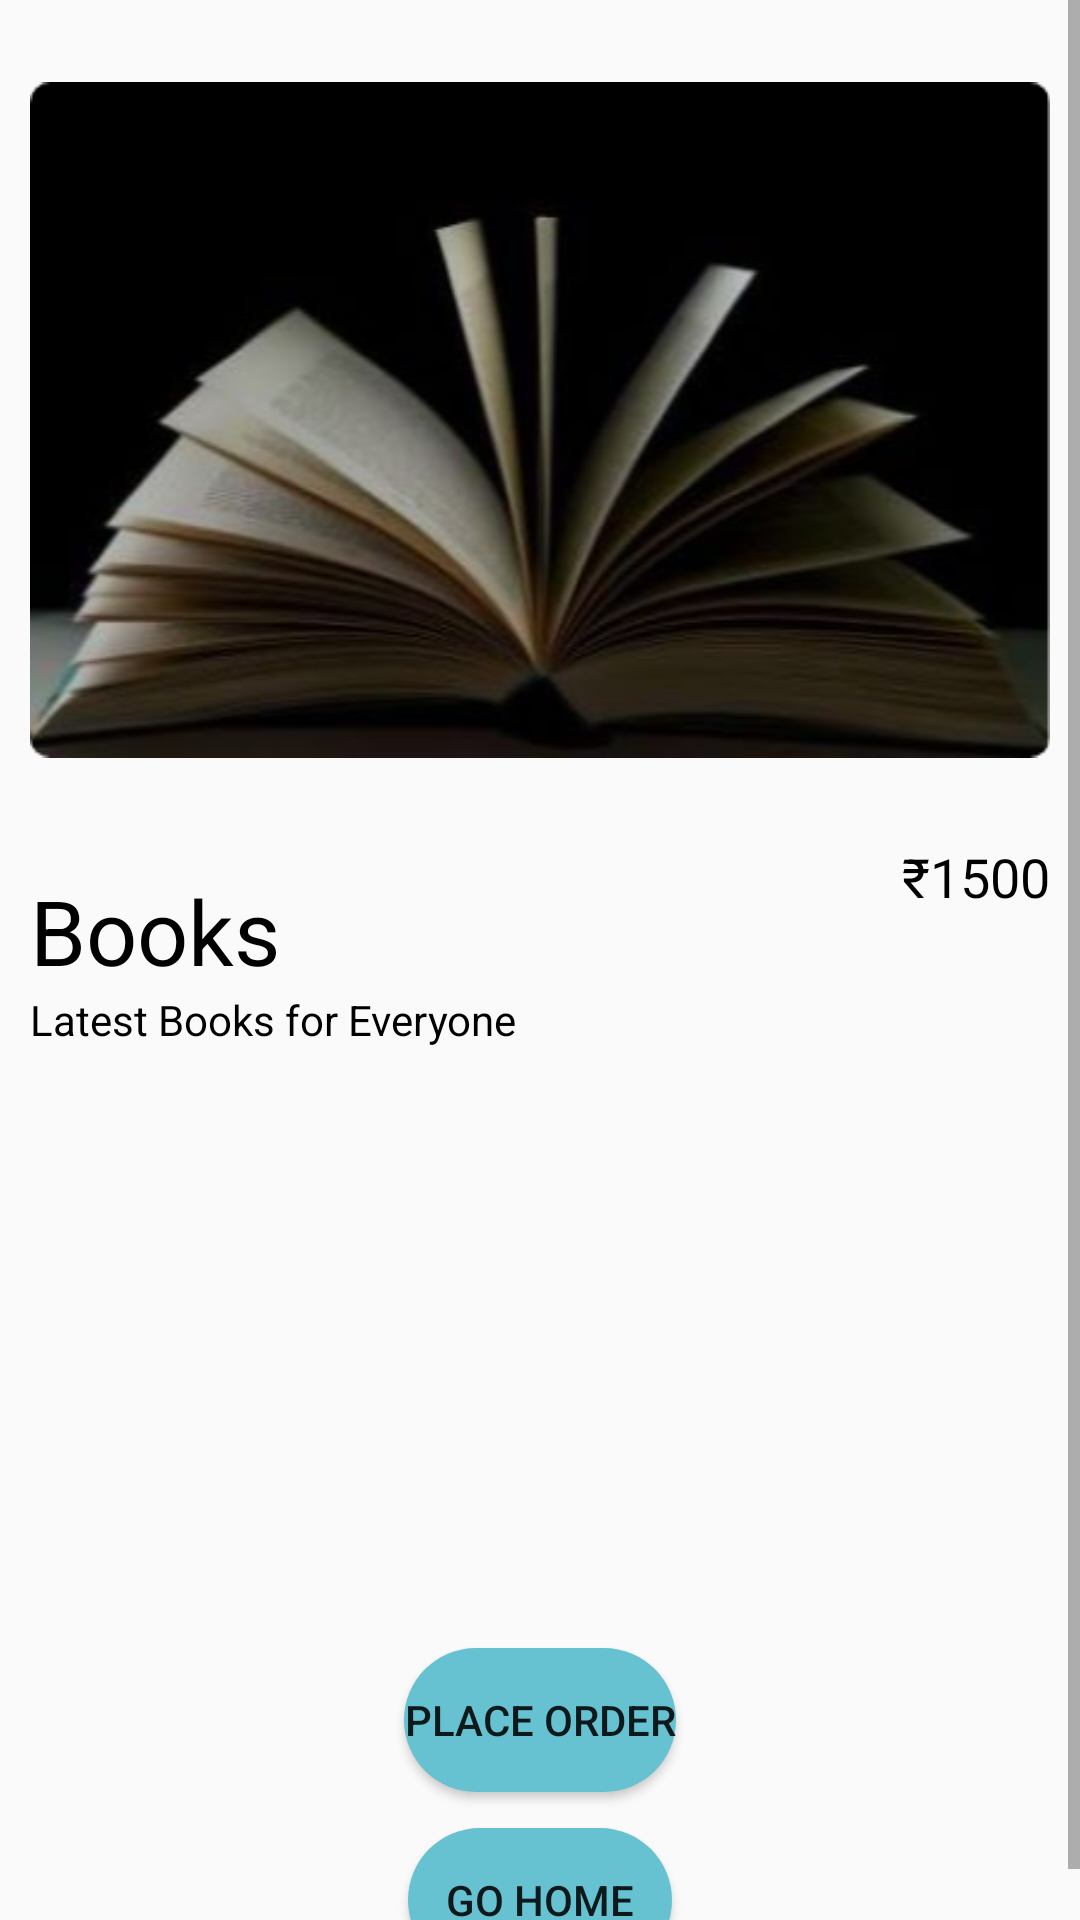

Produce the Android XML layout that renders to this screen, including the resource entries it uses.
<!-- AndroidManifest.xml: application theme Theme.OnlineShopping -->
<!-- res/layout/fragment_cart.xml -->
<?xml version="1.0" encoding="utf-8"?>
<ScrollView xmlns:android="http://schemas.android.com/apk/res/android"
    android:id="@+id/MainScrollView"
    xmlns:app="http://schemas.android.com/apk/res-auto"
    xmlns:tools="http://schemas.android.com/tools"
    android:layout_width="match_parent"
    android:layout_height="match_parent">

    <RelativeLayout
        android:layout_width="match_parent"
        android:layout_height="match_parent">

        <ImageView
            android:id="@+id/productImg"
            android:layout_width="wrap_content"
            android:layout_height="wrap_content"
            android:src="@drawable/bookimg"
            android:paddingRight="10dp"
            android:paddingLeft="10dp" />


        <TextView
            android:id="@+id/productTag"
            android:layout_width="wrap_content"
            android:layout_height="wrap_content"
            android:layout_below="@id/productImg"
            android:layout_marginTop="10dp"
            android:textSize="30sp"
            android:layout_marginStart="10dp"
            android:textColor="@color/black"
            android:text="@string/books" />

        <TextView
            android:id="@+id/productInfo"
            android:layout_width="wrap_content"
            android:layout_height="wrap_content"
            android:layout_below="@+id/productTag"
            android:layout_marginStart="10dp"
            android:textColor="@color/black"
            android:text="@string/bookinfo" />

        <TextView
            android:id="@+id/productPrice"
            android:layout_width="wrap_content"
            android:layout_height="wrap_content"
            android:layout_below="@+id/productImg"
            android:textColor="@color/black"
            android:layout_alignParentEnd="true"
            android:textSize="18sp"
            android:text="@string/price1"
            android:layout_marginEnd="10dp"/>


        <Button
            android:id="@+id/placeOrder"
            android:layout_width="wrap_content"
            android:layout_height="wrap_content"
            android:layout_centerHorizontal="true"
            android:background="@drawable/rounded_corner"
            android:text="@string/place_order"
            android:layout_marginTop="200dp"
            android:layout_below="@id/productInfo"/>

        <Button
            android:id="@+id/goHome"
            android:layout_width="wrap_content"
            android:layout_height="wrap_content"
            android:layout_centerHorizontal="true"
            android:background="@drawable/rounded_corner"
            android:text="@string/go_home"
            android:layout_marginTop="260dp"
            android:layout_below="@id/productInfo"/>

    </RelativeLayout>




</ScrollView>
<!-- resources referenced by this layout -->
<resources>
  <color name="black">#FF000000</color>
  <!-- drawable bookimg: jpg bitmap (drawable, 102161 bytes) -->
  <!-- drawable rounded_corner (drawable) -->
  <?xml version="1.0" encoding="utf-8"?>
  <shape xmlns:android="http://schemas.android.com/apk/res/android"
      xmlns:tools="http://schemas.android.com/tools">
      <corners android:radius="100dp" />
      <solid android:color="@color/lightBlue" />
  </shape>
  <string name="bookinfo">Latest Books for Everyone</string>
  <string name="books">Books</string>
  <string name="go_home">Go Home</string>
  <string name="place_order">Place Order</string>
  <string name="price1">₹1500</string>
  <style name="Theme.OnlineShopping" parent="Theme.AppCompat.Light.NoActionBar">
          
          <item name="colorPrimary">@color/purple_500</item>
          <item name="colorPrimaryVariant">@color/purple_700</item>
          <item name="colorOnPrimary">@color/white</item>
          
          <item name="colorSecondary">@color/teal_200</item>
          <item name="colorSecondaryVariant">@color/teal_700</item>
          <item name="colorOnSecondary">@color/black</item>
          
          <item name="android:statusBarColor">?attr/colorPrimaryVariant</item>
          
      </style>
  <color name="lightBlue">#66C1D1</color>
  <color name="purple_500">#FF6200EE</color>
  <color name="purple_700">#FF3700B3</color>
  <color name="white">#FFFFFFFF</color>
  <color name="teal_200">#FF03DAC5</color>
  <color name="teal_700">#A7F6F5</color>
</resources>
